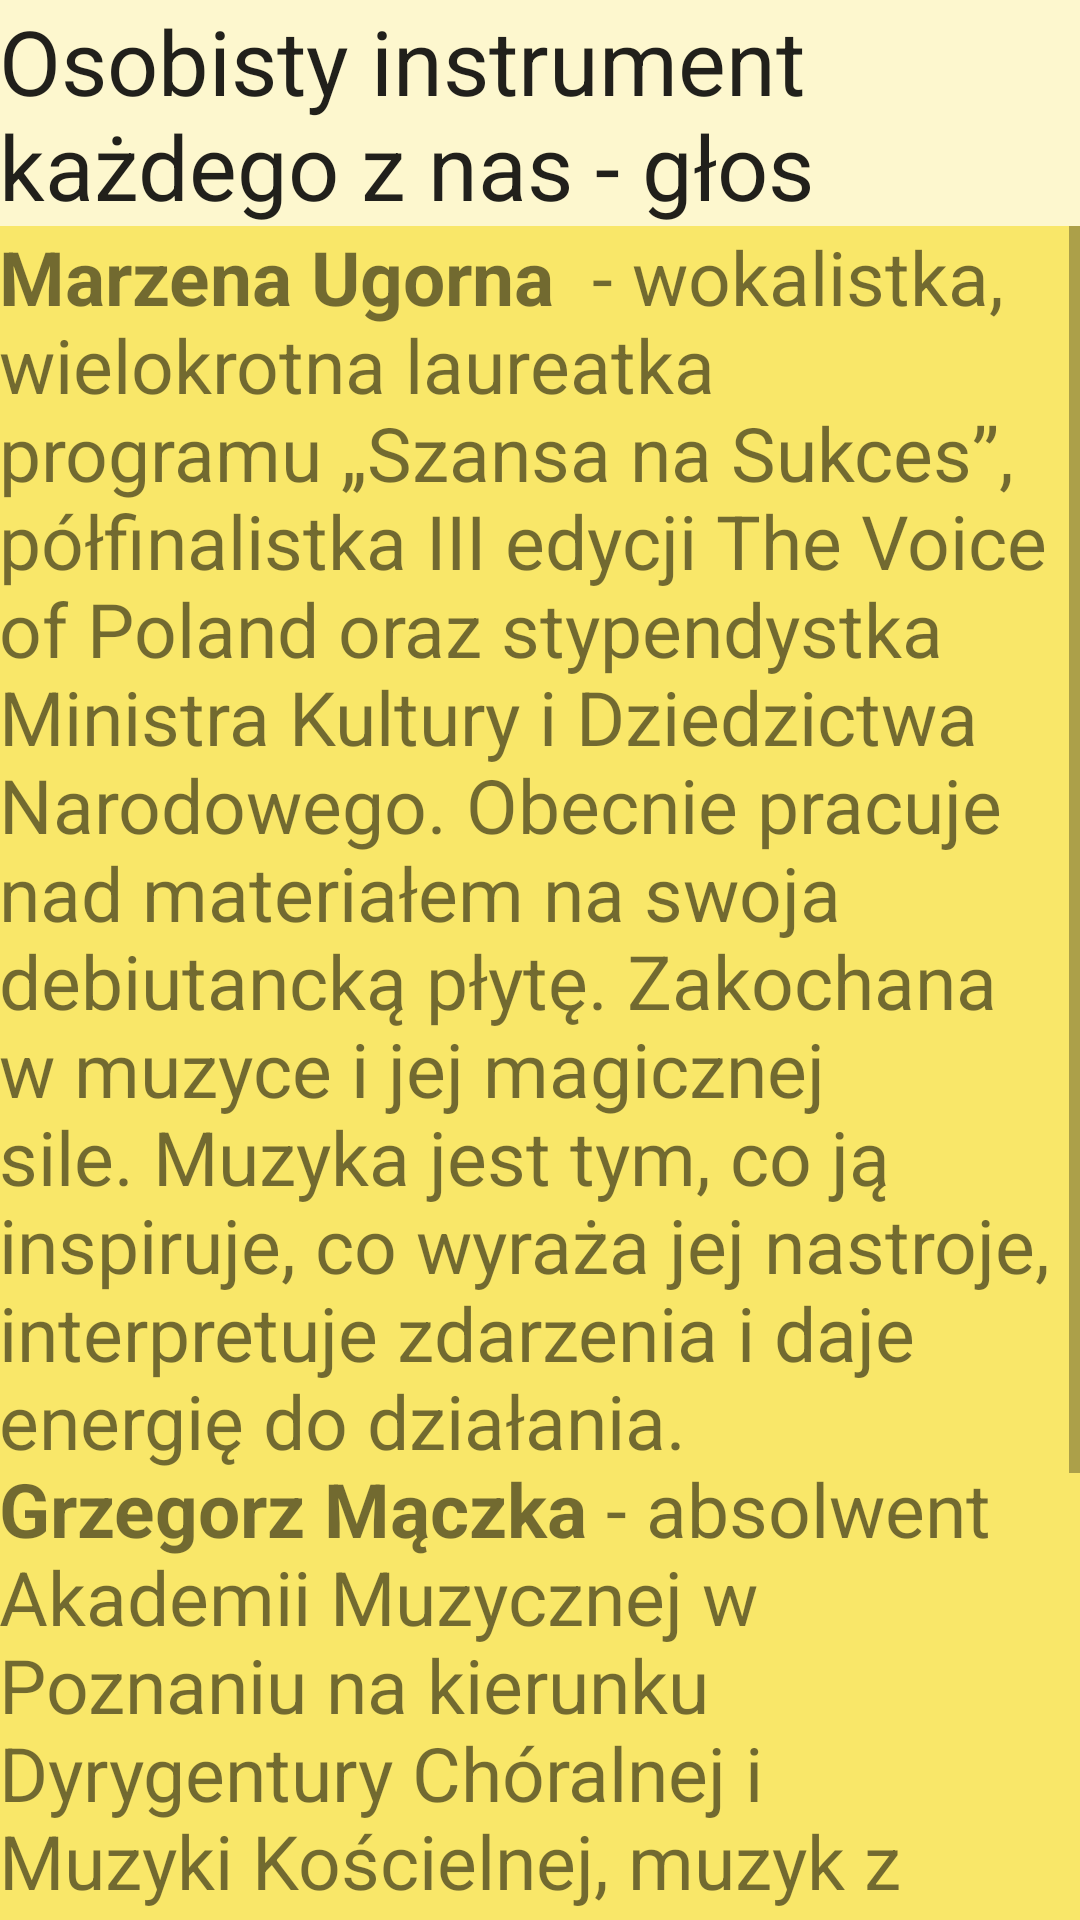

Write the Android layout XML for this screen, with the resource values it uses.
<!-- AndroidManifest.xml: application theme AppTheme.NoActionBar -->
<!-- res/layout/content_glos.xml -->
<?xml version="1.0" encoding="utf-8"?>
<LinearLayout xmlns:android="http://schemas.android.com/apk/res/android"
    xmlns:tools="http://schemas.android.com/tools"
    xmlns:app="http://schemas.android.com/apk/res-auto" android:layout_width="match_parent"
    android:layout_height="match_parent" android:paddingLeft="@dimen/activity_horizontal_margin"
    android:paddingRight="@dimen/activity_horizontal_margin"
    android:paddingTop="@dimen/activity_vertical_margin"
    android:paddingBottom="@dimen/activity_vertical_margin"
    app:layout_behavior="@string/appbar_scrolling_view_behavior"
    tools:showIn="@layout/activity_glos" tools:context="com.example.joanna.kosciol.Glos"
    android:background="#FDF7CE"
    android:orientation="vertical">

    <TextView
        android:layout_width="wrap_content"
        android:layout_height="wrap_content"
        android:textAppearance="?android:attr/textAppearanceLarge"
        android:text="Osobisty instrument każdego z nas - głos"
        android:id="@+id/textView14"
        android:layout_gravity="center_horizontal"
        android:textSize="30dp" />

    <ScrollView
        android:layout_width="match_parent"
        android:layout_height="match_parent"
        android:background="#F9E769">

        <TextView
            android:layout_width="wrap_content"
            android:layout_height="wrap_content"
            android:text="@string/glos"
            android:id="@+id/textView19"
            android:textSize="25dp" />
    </ScrollView>

</LinearLayout>
<!-- res/layout/activity_glos.xml (included above) -->
<?xml version="1.0" encoding="utf-8"?>
<android.support.design.widget.CoordinatorLayout
    xmlns:android="http://schemas.android.com/apk/res/android"
    xmlns:app="http://schemas.android.com/apk/res-auto"
    xmlns:tools="http://schemas.android.com/tools" android:layout_width="match_parent"
    android:layout_height="match_parent" android:fitsSystemWindows="true"
    tools:context="com.example.joanna.kosciol.Glos">

    <android.support.design.widget.AppBarLayout android:layout_height="wrap_content"
        android:layout_width="match_parent"
        android:theme="@style/AppTheme.NoActionBar.AppBarOverlay">

        <android.support.v7.widget.Toolbar android:id="@+id/toolbar"
            android:layout_width="match_parent" android:layout_height="?attr/actionBarSize"
            android:background="?attr/colorPrimary"
            app:popupTheme="@style/AppTheme.NoActionBar.PopupOverlay" />

    </android.support.design.widget.AppBarLayout>

    <include layout="@layout/content_glos" />



</android.support.design.widget.CoordinatorLayout>
<!-- resources referenced by this layout -->
<resources>
  <string name="glos"><b>Marzena Ugorna </b> - wokalistka, wielokrotna laureatka programu „Szansa na Sukces”, półfinalistka III edycji The Voice of Poland oraz stypendystka Ministra Kultury i Dziedzictwa Narodowego. Obecnie pracuje nad materiałem na swoja debiutancką płytę. Zakochana w muzyce i jej magicznej sile. Muzyka jest tym, co ją inspiruje, co wyraża jej nastroje, interpretuje zdarzenia i daje energię do działania.\n<b>Grzegorz Mączka</b> - absolwent Akademii Muzycznej w Poznaniu na kierunku Dyrygentury Chóralnej i Muzyki Kościelnej, muzyk z zamiłowania. Od kilkunastu lat współpracuje z Jakubem Tomalakiem, Pawłem Bębenkiem, Piotrem Pałką i innymi kompozytorami muzyki liturgicznej. Współzałożyciel zespołu Pinokio Brothers. </string>
  <style name="AppTheme.NoActionBar.AppBarOverlay" parent="ThemeOverlay.AppCompat.Dark.ActionBar" />
  <style name="AppTheme.NoActionBar.PopupOverlay" parent="ThemeOverlay.AppCompat.Light" />
  <style name="AppTheme.NoActionBar">
          <item name="windowActionBar">false</item>
          <item name="windowNoTitle">true</item>
      </style>
</resources>
